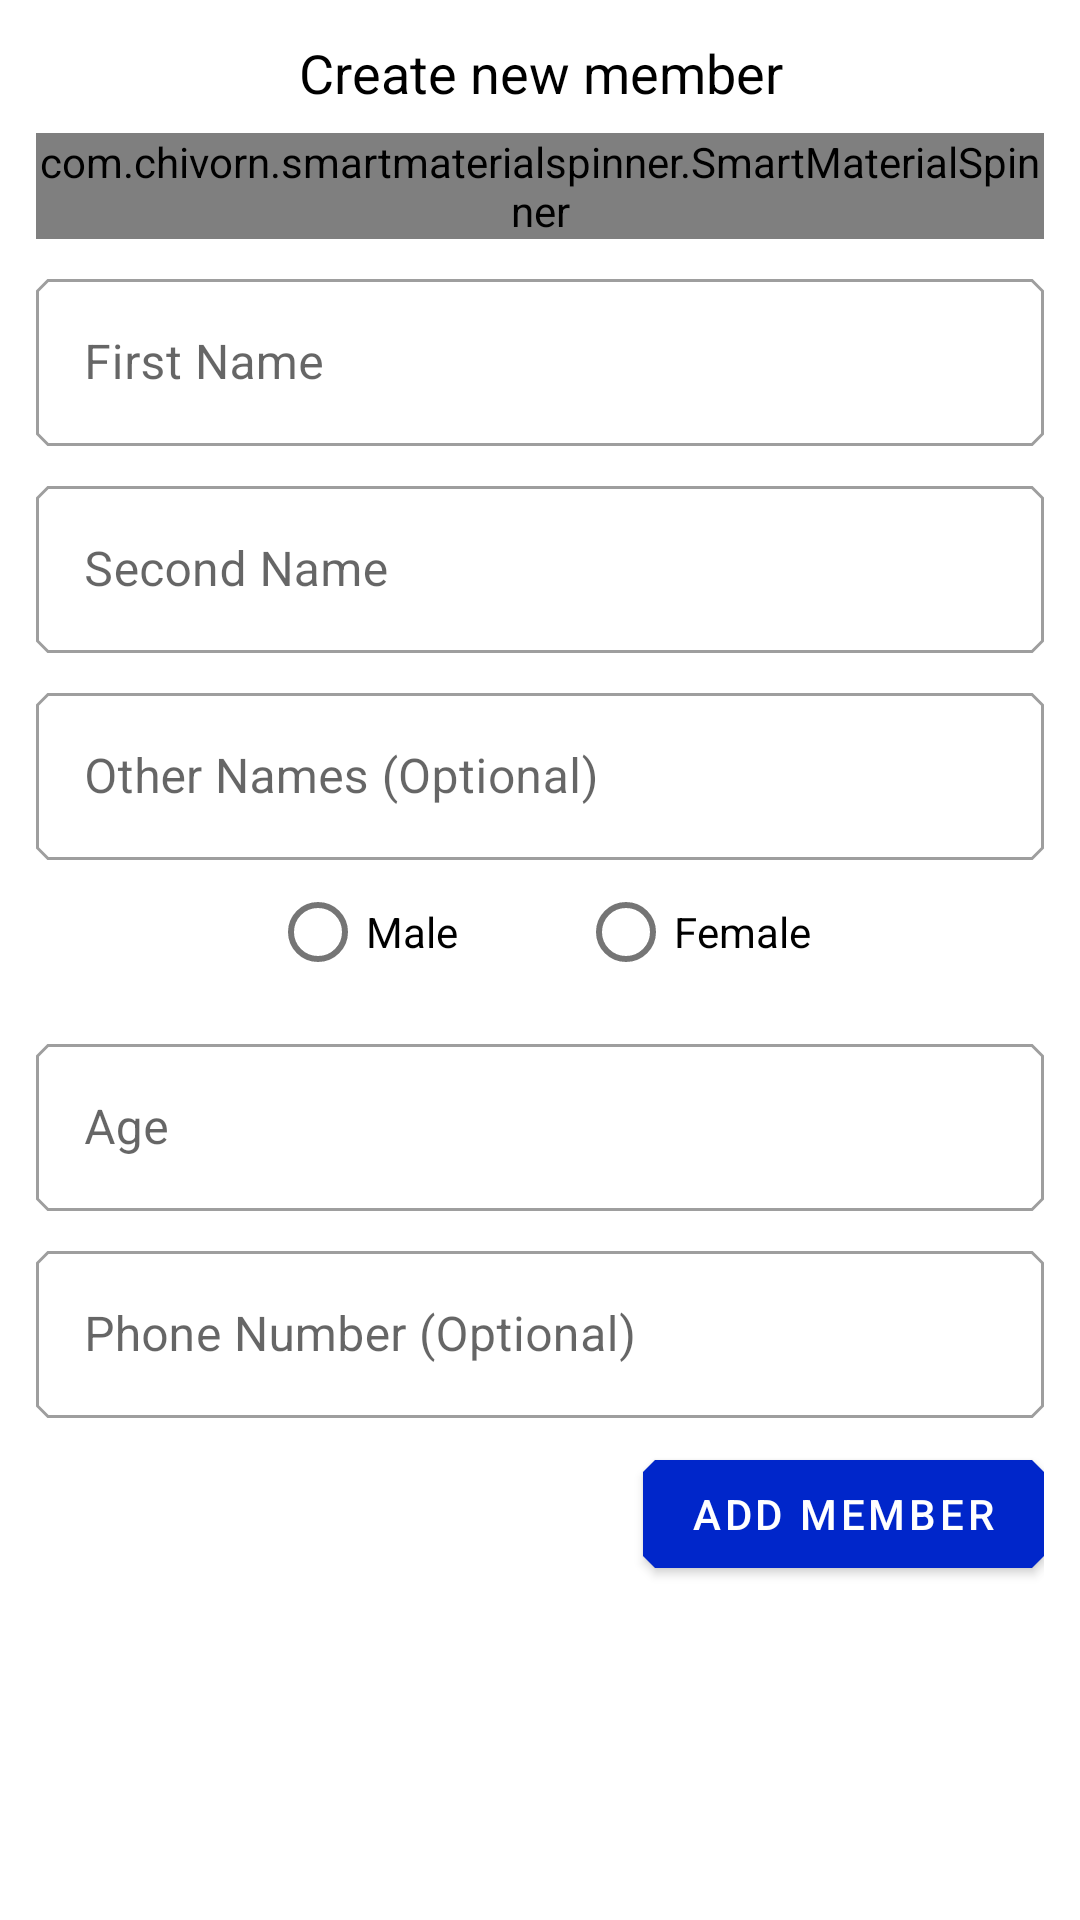

Produce the Android XML layout that renders to this screen, including the resource entries it uses.
<!-- AndroidManifest.xml: application theme Theme.KIRegister -->
<!-- res/layout/create_member_fragment.xml -->
<?xml version="1.0" encoding="utf-8"?>
<layout xmlns:android="http://schemas.android.com/apk/res/android"
    xmlns:app="http://schemas.android.com/apk/res-auto"
    xmlns:tools="http://schemas.android.com/tools">

    <ScrollView
        android:layout_width="match_parent"
        android:layout_height="wrap_content">

        <androidx.constraintlayout.widget.ConstraintLayout
            android:layout_width="match_parent"
            android:layout_height="wrap_content"
            android:padding="12dp"
            tools:context="com.example.koregister.fragments.members.CreateMemberFragment">

            <TextView
                android:id="@+id/create_member_header"
                android:layout_width="match_parent"
                android:layout_height="wrap_content"
                android:text="@string/create_new_member"
                android:textAlignment="center"
                android:textColor="@android:color/black"
                android:textSize="18sp"
                app:layout_constraintEnd_toEndOf="parent"
                app:layout_constraintStart_toStartOf="parent"
                app:layout_constraintTop_toTopOf="parent" />

            <com.chivorn.smartmaterialspinner.SmartMaterialSpinner
                android:id="@+id/search_region_spinner"
                android:layout_width="match_parent"
                android:layout_height="wrap_content"
                android:layout_marginTop="8dp"
                app:layout_constraintEnd_toEndOf="parent"
                app:layout_constraintStart_toStartOf="parent"
                app:layout_constraintTop_toBottomOf="@id/create_member_header"
                app:smsp_errorText=""
                app:smsp_floatingLabelColor="#1976D2"
                app:smsp_floatingLabelText="Floating Label Text"
                app:smsp_hint="Select region for member"
                app:smsp_isOutlined="true"
                app:smsp_isSearchable="true"
                app:smsp_itemColor="@android:color/black"
                app:smsp_itemListColor="@android:color/black"
                app:smsp_itemListHintBackgroundColor="#808080"
                app:smsp_itemListHintColor="#FFFFFF"
                app:smsp_multilineError="false"
                app:smsp_searchHint="Type to filter"
                app:smsp_selectedItemListColor="#FF5252" />


            <com.google.android.material.textfield.TextInputLayout
                android:id="@+id/first_name_layout"
                style="@style/Widget.MaterialComponents.TextInputLayout.OutlinedBox"
                android:layout_width="match_parent"
                android:layout_height="wrap_content"
                android:layout_marginTop="8dp"
                android:hint="@string/first_name"
                app:layout_constraintEnd_toEndOf="parent"
                app:layout_constraintStart_toStartOf="parent"
                app:layout_constraintTop_toBottomOf="@id/search_region_spinner">

                <com.google.android.material.textfield.TextInputEditText
                    android:id="@+id/first_name_edittext"
                    android:layout_width="match_parent"
                    android:layout_height="wrap_content"
                    android:inputType="textPersonName" />

            </com.google.android.material.textfield.TextInputLayout>

            <com.google.android.material.textfield.TextInputLayout
                android:id="@+id/second_name_layout"
                style="@style/Widget.MaterialComponents.TextInputLayout.OutlinedBox"
                android:layout_width="match_parent"
                android:layout_height="wrap_content"
                android:layout_marginTop="8dp"
                android:hint="@string/second_name"
                app:layout_constraintTop_toBottomOf="@id/first_name_layout">

                <com.google.android.material.textfield.TextInputEditText
                    android:id="@+id/second_name_edittext"
                    android:layout_width="match_parent"
                    android:layout_height="wrap_content"
                    android:inputType="textPersonName" />

            </com.google.android.material.textfield.TextInputLayout>


            <com.google.android.material.textfield.TextInputLayout
                android:id="@+id/other_names_layout"
                style="@style/Widget.MaterialComponents.TextInputLayout.OutlinedBox"
                android:layout_width="match_parent"
                android:layout_height="wrap_content"
                android:layout_marginTop="8dp"
                android:hint="@string/other_names"
                app:layout_constraintTop_toBottomOf="@id/second_name_layout">

                <com.google.android.material.textfield.TextInputEditText
                    android:id="@+id/other_names_edittext"
                    android:layout_width="match_parent"
                    android:layout_height="wrap_content"
                    android:inputType="textPersonName" />

            </com.google.android.material.textfield.TextInputLayout>


            <RadioGroup
                android:id="@+id/sex_selector"
                android:layout_width="wrap_content"
                android:layout_height="wrap_content"
                android:orientation="horizontal"
                app:layout_constraintStart_toStartOf="parent"
                app:layout_constraintEnd_toEndOf="parent"
                app:layout_constraintTop_toBottomOf="@id/other_names_layout">

                <RadioButton
                    android:id="@+id/male_selector"
                    android:layout_width="wrap_content"
                    android:layout_height="wrap_content"
                    android:text="@string/male" />

                <Space
                    android:layout_width="40dp"
                    android:layout_height="wrap_content" />

                <RadioButton
                    android:id="@+id/female_selector"
                    android:layout_width="wrap_content"
                    android:layout_height="wrap_content"
                    android:text="@string/female" />
            </RadioGroup>


            <com.google.android.material.textfield.TextInputLayout
                android:id="@+id/age_layout"
                style="@style/Widget.MaterialComponents.TextInputLayout.OutlinedBox"
                android:layout_width="match_parent"
                android:layout_height="wrap_content"
                android:layout_marginTop="8dp"
                android:hint="@string/age"
                app:layout_constraintTop_toBottomOf="@id/sex_selector">

                <com.google.android.material.textfield.TextInputEditText
                    android:id="@+id/age_edittext"
                    android:layout_width="match_parent"
                    android:layout_height="wrap_content"
                    android:inputType="number" />

            </com.google.android.material.textfield.TextInputLayout>


            <com.google.android.material.textfield.TextInputLayout
                android:id="@+id/phone_layout"
                style="@style/Widget.MaterialComponents.TextInputLayout.OutlinedBox"
                android:layout_width="match_parent"
                android:layout_height="wrap_content"
                android:layout_marginTop="8dp"
                android:hint="@string/phone_number"
                app:layout_constraintTop_toBottomOf="@id/age_layout">

                <com.google.android.material.textfield.TextInputEditText
                    android:id="@+id/phone_edittext"
                    android:layout_width="match_parent"
                    android:layout_height="wrap_content"
                    android:inputType="phone" />

            </com.google.android.material.textfield.TextInputLayout>

            <RelativeLayout
                android:layout_width="match_parent"
                android:layout_height="wrap_content"
                android:orientation="horizontal"
                app:layout_constraintEnd_toEndOf="parent"
                app:layout_constraintStart_toStartOf="parent"
                app:layout_constraintTop_toBottomOf="@id/phone_layout">

                <com.google.android.material.button.MaterialButton
                    android:id="@+id/delete_member_button"
                    style="@style/ButtonTheme"
                    android:layout_width="wrap_content"
                    android:layout_height="wrap_content"
                    android:layout_alignParentStart="true"
                    android:layout_marginTop="8dp"
                    android:text="@string/delete_member"
                    android:textColor="@android:color/white"
                    android:visibility="invisible"
                    tools:text="Remove Member" />

                <com.google.android.material.button.MaterialButton
                    android:id="@+id/create_member_button"
                    android:layout_width="wrap_content"
                    android:layout_height="wrap_content"
                    android:layout_alignParentEnd="true"
                    android:layout_marginTop="8dp"
                    android:text="@string/add_member"
                    tools:text="Add Member" />

            </RelativeLayout>
        </androidx.constraintlayout.widget.ConstraintLayout>
    </ScrollView>
</layout>
<!-- resources referenced by this layout -->
<resources>
  <string name="add_member">Add Member</string>
  <string name="age">Age</string>
  <string name="create_new_member">Create new member</string>
  <string name="delete_member">Delete Member</string>
  <string name="female">Female</string>
  <string name="first_name">First Name</string>
  <string name="male">Male</string>
  <string name="other_names">Other Names (Optional)</string>
  <string name="phone_number">Phone Number (Optional)</string>
  <string name="second_name">Second Name</string>
  <style name="ButtonTheme" parent="TextAppearance.MaterialComponents.Button">
          <item name="materialThemeOverlay">@style/DeleteButtonTheme</item>
      </style>
  <style name="Theme.KIRegister" parent="Theme.MaterialComponents.DayNight.DarkActionBar">
          
          <item name="colorPrimary">@color/primaryColor</item>
          <item name="colorPrimaryVariant">@color/primaryDarkColor</item>
          <item name="colorOnPrimary">@color/primaryTextColor</item>
          
          
          
          
          
  
          
  
          <item name="shapeAppearanceSmallComponent">@style/ShapeAppearance.KO.SmallComponent</item>
          <item name="shapeAppearanceMediumComponent">@style/ShapeAppearance.KO.MediumComponent</item>
          <item name="shapeAppearanceLargeComponent">@style/ShapeAppearance.KO.LargeComponent</item>
  
  
      </style>
  <style name="DeleteButtonTheme">
          <item name="colorPrimary">@android:color/holo_red_dark</item>
          <item name="colorOnPrimary">@android:color/white</item>
          <item name="android:textColor">@android:color/white</item>
      </style>
  <color name="primaryColor">#0026ca</color>
  <color name="primaryDarkColor">#0026ca</color>
  <color name="primaryTextColor">#ffffff</color>
  <style name="ShapeAppearance.KO.SmallComponent" parent="ShapeAppearance.MaterialComponents.SmallComponent">
          <item name="cornerFamily">cut</item>
          <item name="cornerSize">4dp</item>
      </style>
  <style name="ShapeAppearance.KO.MediumComponent" parent="ShapeAppearance.MaterialComponents.MediumComponent">
          <item name="cornerSizeTopRight">16dp</item>
          <item name="cornerFamilyTopRight">cut</item>
      </style>
  <style name="ShapeAppearance.KO.LargeComponent" parent="ShapeAppearance.MaterialComponents.LargeComponent">
          <item name="cornerFamily">rounded</item>
          <item name="cornerSize">4dp</item>
      </style>
</resources>
